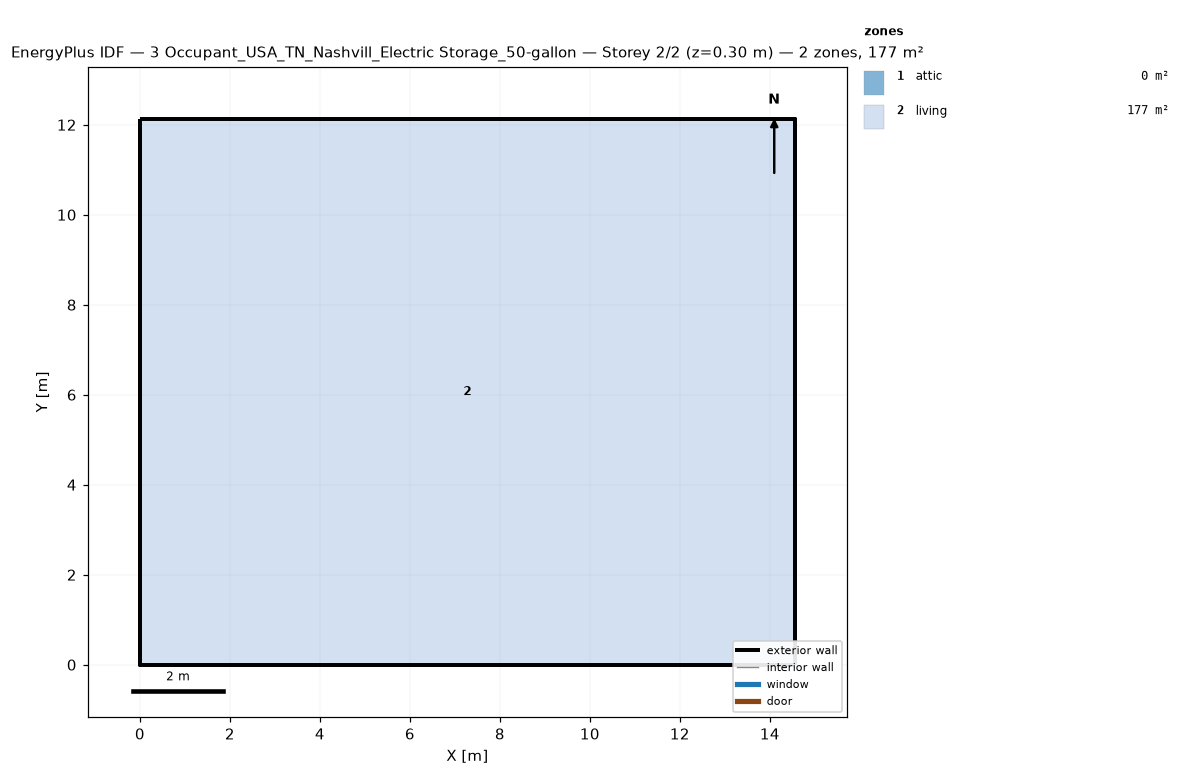
=== STOREY PLAN SPEC (per zone: floor XY polygon, exterior-wall plan segments, windows/doors) ===
zone 1: attic  (0.0 m²)
  exterior wall: (14.55, 0.00) – (14.55, 12.13) – (14.55, 6.06)  [18.2 m]
  exterior wall: (0.00, 12.13) – (0.00, 0.00) – (0.00, 6.06)  [18.2 m]
zone 2: living  (176.5 m²)
  floor: (0.00, 0.00) (0.00, 12.13) (14.55, 12.13) (14.55, 0.00)
  exterior wall: (0.00, 0.00) – (14.55, 0.00)  [14.6 m]
  exterior wall: (14.55, 0.00) – (14.55, 12.13)  [12.1 m]
  exterior wall: (14.55, 12.13) – (0.00, 12.13)  [14.6 m]
  exterior wall: (0.00, 12.13) – (0.00, 0.00)  [12.1 m]

=== DERIVED (storey summary) ===
Building: 3 Occupant_USA_TN_Nashvill_Electric Storage_50-gallon
Storey: 2 of 2  (floor level z = 0.30 m)
Storey gross floor area: 176.5 m²
Zones on this storey: 2
  - attic: floor 0.0 m²; exterior wall 36.4 m (24.5 m²); WWR 0.0%
  - living: floor 176.5 m²; exterior wall 53.4 m (146.4 m²); WWR 0.0%
Zone adjacency: (none detected)